The GitHub repository sinchana1408/Tomato_maturity_detection_and_Harvest_RecommendationSystem contains a labelled image folder "dataset" with 5 categories: breaker, green, pink, red, turner. Examples follow, each with its label.

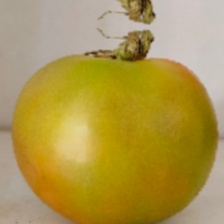
Label: breaker

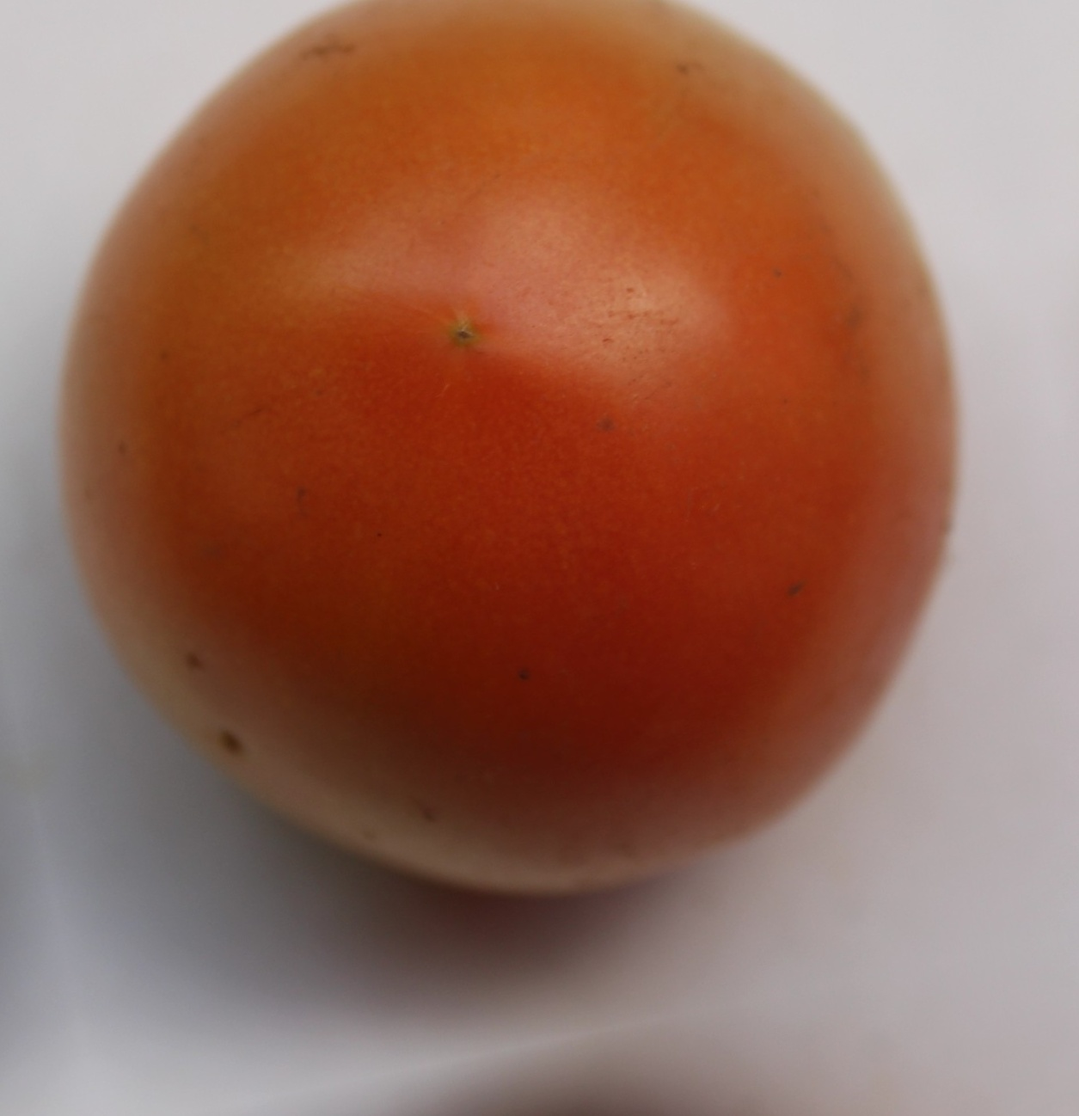
Label: pink

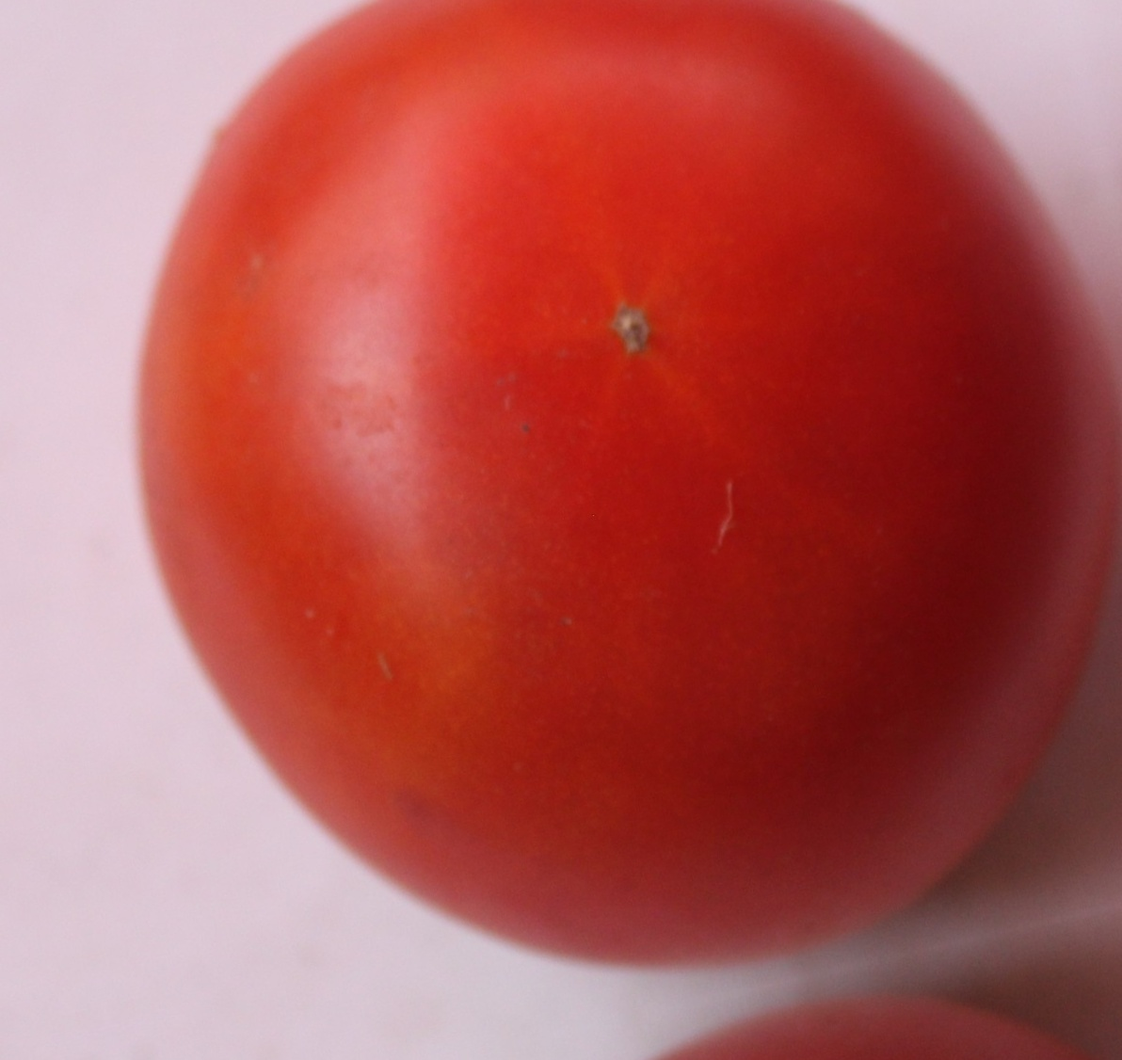
Label: red

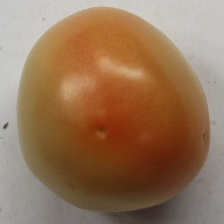
Label: turner

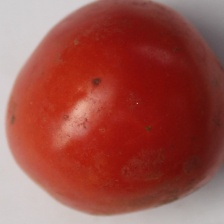
Label: red

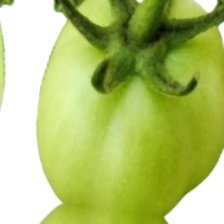
Label: green
